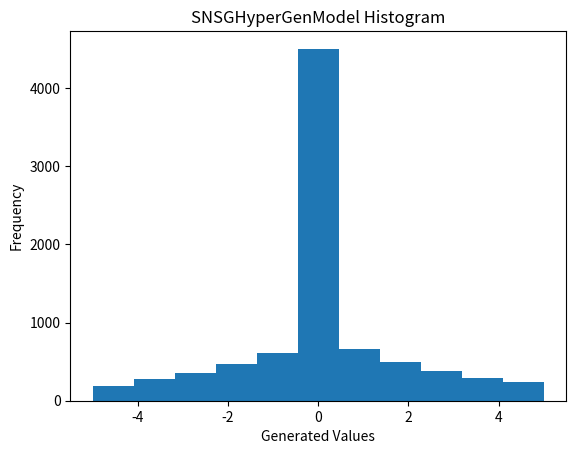

This figure's Python source:
from scipy.stats import bernoulli, beta, geom


# 高周波成分が従うSNSG分布をモデル化するクラス
class SNSGHyperGenModel:

    # 各変数名称はこれまでの表記通り
    def __init__(self, alpha_g=2, beta_g=2, alpha_b=2, beta_b=2):
        self.alpha_g = alpha_g
        self.beta_g = beta_g
        self.alpha_b = alpha_b
        self.beta_b = beta_b
        # あとでBeta分布で生成するが仮置き
        self.theta_g = 0.5
        self.theta_b = 0.5

    # θをBeta分布で生成
    # random=Falseにして引数を指定すれば特定のθを設定可能
    def init_params(self, random=True, theta_g=None, theta_b=None):
        if random:
            self.theta_g = beta.rvs(self.alpha_g, self.beta_g)
            self.theta_b = beta.rvs(self.alpha_b, self.beta_b)
        else:
            self.theta_g = theta_g if theta_g is not None else self.theta_g
            self.theta_b = theta_b if theta_b is not None else self.theta_b

    # SNSG分布による出力生成
    def generate(self) -> float:

        # θの範囲確認
        if not (0 <= self.theta_g <= 1):
            raise ValueError("theta_g must be in the range [0, 1].")
        if not (0 <= self.theta_b <= 1):
            raise ValueError("theta_b must be in the range [0, 1].")


        # θ_bの確率で0を生成
        is_zero = bernoulli.rvs(self.theta_b) == 1
        if is_zero:
            return 0

        # 0生成でない場合, 符号を同様に確からしく決定→絶対値をパラメータθ_gの幾何分布で決定
        is_minus = bernoulli.rvs(0.5) == 0
        l = geom.rvs(self.theta_g)

        return -l if is_minus else l


    def plot_histogram(self, num_samples=10000, bins=11, hist_range=(-5, 5), output_file="snsghypergen-res.png"):
        import matplotlib.pyplot as plt
        samples = [self.generate() for _ in range(num_samples)]
        fig, ax = plt.subplots()
        ax.hist(samples, bins=bins, range=hist_range)
        ax.set_title("SNSGHyperGenModel Histogram")
        ax.set_xlabel("Generated Values")
        ax.set_ylabel("Frequency")
        fig.savefig(output_file)
        plt.close()


# このコードを単体で実行したときのテストとしてのplot_histogram実行
if __name__ == "__main__":
    model = SNSGHyperGenModel()
    model.init_params(random=True)
    model.plot_histogram()
